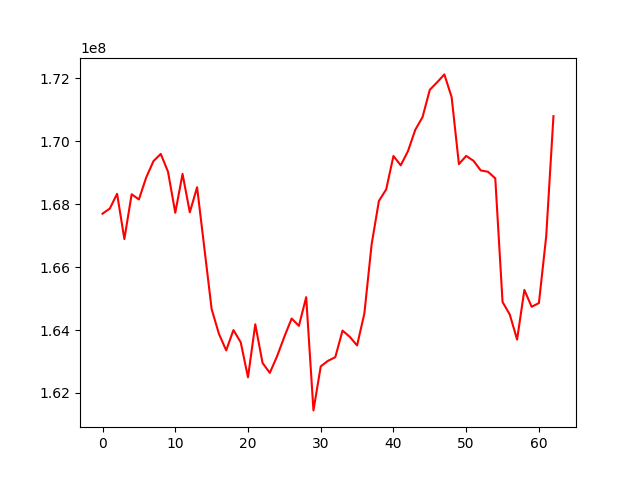

Data behind this chart, as committed beside it:
, 0
0, 167700719
1, 167864543
2, 168332242
3, 166893755
4, 168317118
5, 168153613
6, 168850399
7, 169370594
8, 169600788
9, 169035524
10, 167728507
11, 168964833
12, 167744289
13, 168541069
14, 166603508
15, 164666923
16, 163881289
17, 163353841
18, 163999436
19, 163609624
20, 162498005
21, 164183393
22, 162953685
23, 162638675
24, 163167796
25, 163788368
26, 164366233
27, 164133862
28, 165045443
29, 161445364
30, 162844181
31, 163022080
32, 163136776
33, 163983174
34, 163783502
35, 163510939
36, 164528557
37, 166728334
38, 168105252
39, 168471651
40, 169534840
41, 169237326
42, 169691250
43, 170366732
44, 170772180
45, 171640226
46, 171875981
47, 172128904
48, 171404371
49, 169275469
50, 169537150
51, 169382841
52, 169075536
53, 169032871
54, 168823674
55, 164893267
56, 164491646
57, 163697531
58, 165276261
59, 164739472
... 3 more rows
